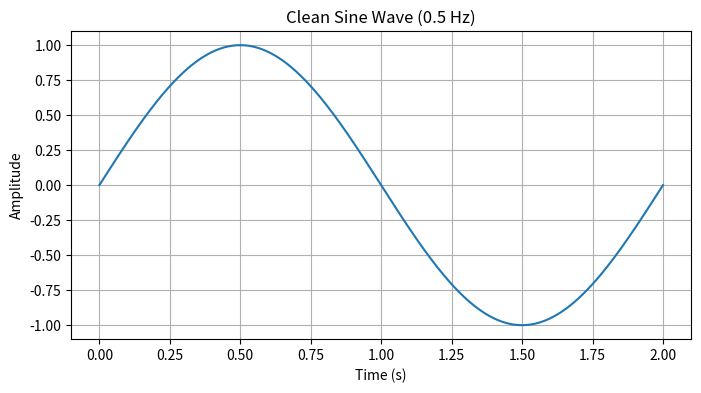
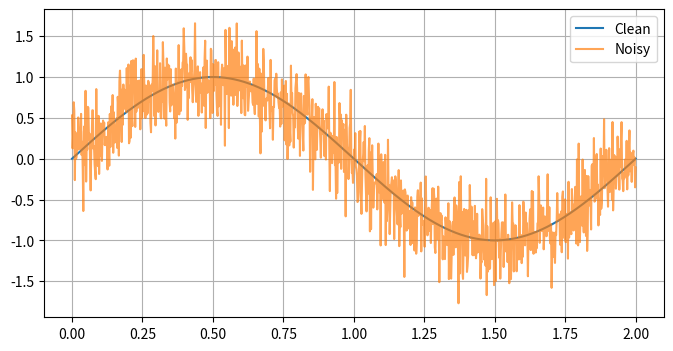

Source code (Python) for these figures, in order:
import numpy as np
import matplotlib.pyplot as plt

duration = 2.0
num_samples = 1000
sampling_rate = num_samples / duration

f = 0.5  # Hz

t = np.linspace(0, duration, num_samples)
y_clean = np.sin(2 * np.pi * f * t)

plt.figure(figsize=(8,4))
plt.plot(t, y_clean)
plt.title("Clean Sine Wave (0.5 Hz)")
plt.xlabel("Time (s)")
plt.ylabel("Amplitude")
plt.grid(True)
plt.show()

np.random.seed(0)

noise_amplitude = 0.3
noise = noise_amplitude * np.random.randn(len(t))
y_noisy = y_clean + noise

plt.figure(figsize=(8,4))
plt.plot(t, y_clean, label="Clean")
plt.plot(t, y_noisy, label="Noisy", alpha=0.7)
plt.legend()
plt.grid(True)
plt.show()